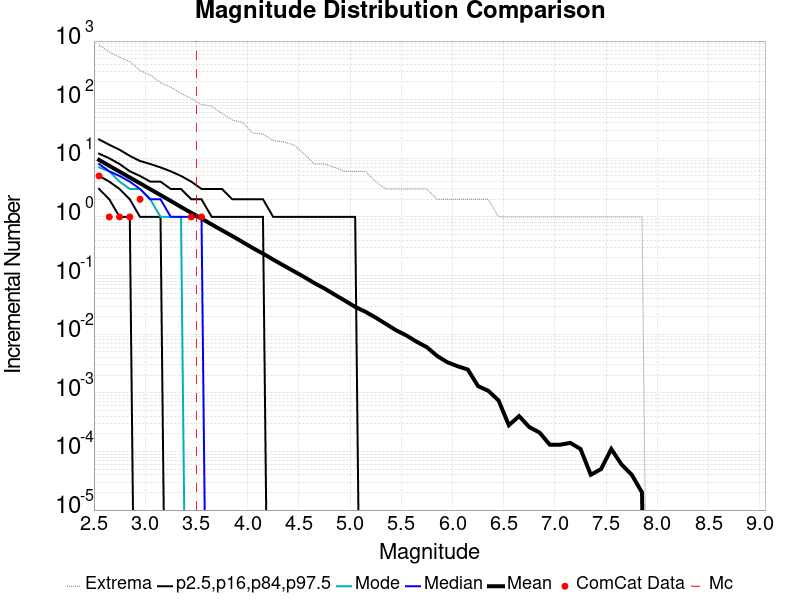

Source data for this figure (header and first rows):
Magnitude, ComCat Data, Simulation Mean, Simulation Median, Simulation Mode, Simulation Minimum, Simulation Maximum, 2.5 %-ile, 16 %-ile, 84 %-ile, 97.5 %-ile
2.55, 5.0, 9.382, 8.0, 7.0, 0.0, 855.0, 3.0, 5.0, 12.0, 21.0
2.65, 1.0, 7.451, 6.0, 6.0, 0.0, 648.0, 2.0, 4.0, 10.0, 17.0
2.75, 1.0, 5.921, 5.0, 4.0, 0.0, 532.0, 1.0, 3.0, 8.0, 14.0
2.85, 1.0, 4.705, 4.0, 3.0, 0.0, 447.0, 1.0, 2.0, 6.0, 11.0
2.95, 2.0, 3.748, 3.0, 3.0, 0.0, 314.0, 0.0, 1.0, 5.0, 9.0
3.05, 0.0, 2.97, 2.0, 2.0, 0.0, 263.0, 0.0, 1.0, 4.0, 8.0
3.15, 0.0, 2.358, 2.0, 1.0, 0.0, 196.0, 0.0, 1.0, 4.0, 7.0
3.25, 0.0, 1.876, 1.0, 1.0, 0.0, 163.0, 0.0, 0.0, 3.0, 6.0
3.35, 0.0, 1.477, 1.0, 1.0, 0.0, 128.0, 0.0, 0.0, 3.0, 5.0
3.45, 1.0, 1.176, 1.0, 0.0, 0.0, 105.0, 0.0, 0.0, 2.0, 4.0
3.55, 1.0, 0.9377, 1.0, 0.0, 0.0, 83.0, 0.0, 0.0, 2.0, 3.0
3.65, 0.0, 0.743, 0.0, 0.0, 0.0, 78.0, 0.0, 0.0, 1.0, 3.0
3.75, 0.0, 0.5918, 0.0, 0.0, 0.0, 58.0, 0.0, 0.0, 1.0, 3.0
3.85, 0.0, 0.4732, 0.0, 0.0, 0.0, 45.0, 0.0, 0.0, 1.0, 2.0
3.95, 0.0, 0.3748, 0.0, 0.0, 0.0, 41.0, 0.0, 0.0, 1.0, 2.0
4.05, 0.0, 0.2951, 0.0, 0.0, 0.0, 27.0, 0.0, 0.0, 1.0, 2.0
4.15, 0.0, 0.2368, 0.0, 0.0, 0.0, 26.0, 0.0, 0.0, 1.0, 2.0
4.25, 0.0, 0.1872, 0.0, 0.0, 0.0, 20.0, 0.0, 0.0, 0.0, 1.0
4.35, 0.0, 0.1489, 0.0, 0.0, 0.0, 19.0, 0.0, 0.0, 0.0, 1.0
4.45, 0.0, 0.1191, 0.0, 0.0, 0.0, 17.0, 0.0, 0.0, 0.0, 1.0
4.55, 0.0, 0.095, 0.0, 0.0, 0.0, 12.0, 0.0, 0.0, 0.0, 1.0
4.65, 0.0, 0.07475, 0.0, 0.0, 0.0, 8.0, 0.0, 0.0, 0.0, 1.0
4.75, 0.0, 0.06018, 0.0, 0.0, 0.0, 8.0, 0.0, 0.0, 0.0, 1.0
4.85, 0.0, 0.04729, 0.0, 0.0, 0.0, 7.0, 0.0, 0.0, 0.0, 1.0
4.95, 0.0, 0.03728, 0.0, 0.0, 0.0, 6.0, 0.0, 0.0, 0.0, 1.0
5.05, 0.0, 0.02919, 0.0, 0.0, 0.0, 6.0, 0.0, 0.0, 0.0, 1.0
5.15, 0.0, 0.02413, 0.0, 0.0, 0.0, 6.0, 0.0, 0.0, 0.0, 0.0
5.25, 0.0, 0.01919, 0.0, 0.0, 0.0, 4.0, 0.0, 0.0, 0.0, 0.0
5.35, 0.0, 0.01496, 0.0, 0.0, 0.0, 3.0, 0.0, 0.0, 0.0, 0.0
5.45, 0.0, 0.01164, 0.0, 0.0, 0.0, 3.0, 0.0, 0.0, 0.0, 0.0
5.55, 0.0, 0.00951, 0.0, 0.0, 0.0, 3.0, 0.0, 0.0, 0.0, 0.0
5.65, 0.0, 0.00744, 0.0, 0.0, 0.0, 3.0, 0.0, 0.0, 0.0, 0.0
5.75, 0.0, 0.006, 0.0, 0.0, 0.0, 3.0, 0.0, 0.0, 0.0, 0.0
5.85, 0.0, 0.00425, 0.0, 0.0, 0.0, 2.0, 0.0, 0.0, 0.0, 0.0
5.95, 0.0, 0.00332, 0.0, 0.0, 0.0, 2.0, 0.0, 0.0, 0.0, 0.0
6.05, 0.0, 0.00284, 0.0, 0.0, 0.0, 2.0, 0.0, 0.0, 0.0, 0.0
6.15, 0.0, 0.00249, 0.0, 0.0, 0.0, 2.0, 0.0, 0.0, 0.0, 0.0
6.25, 0.0, 0.0013, 0.0, 0.0, 0.0, 2.0, 0.0, 0.0, 0.0, 0.0
6.35, 0.0, 0.00108, 0.0, 0.0, 0.0, 2.0, 0.0, 0.0, 0.0, 0.0
6.45, 0.0, 7.4E-4, 0.0, 0.0, 0.0, 1.0, 0.0, 0.0, 0.0, 0.0
6.55, 0.0, 2.8E-4, 0.0, 0.0, 0.0, 1.0, 0.0, 0.0, 0.0, 0.0
6.65, 0.0, 4.0E-4, 0.0, 0.0, 0.0, 1.0, 0.0, 0.0, 0.0, 0.0
6.75, 0.0, 2.6E-4, 0.0, 0.0, 0.0, 1.0, 0.0, 0.0, 0.0, 0.0
6.85, 0.0, 2.1E-4, 0.0, 0.0, 0.0, 1.0, 0.0, 0.0, 0.0, 0.0
6.95, 0.0, 1.3E-4, 0.0, 0.0, 0.0, 1.0, 0.0, 0.0, 0.0, 0.0
7.05, 0.0, 1.3E-4, 0.0, 0.0, 0.0, 1.0, 0.0, 0.0, 0.0, 0.0
7.15, 0.0, 1.4E-4, 0.0, 0.0, 0.0, 1.0, 0.0, 0.0, 0.0, 0.0
7.25, 0.0, 1.1E-4, 0.0, 0.0, 0.0, 1.0, 0.0, 0.0, 0.0, 0.0
7.35, 0.0, 4.0E-5, 0.0, 0.0, 0.0, 1.0, 0.0, 0.0, 0.0, 0.0
7.45, 0.0, 5.0E-5, 0.0, 0.0, 0.0, 1.0, 0.0, 0.0, 0.0, 0.0
7.55, 0.0, 1.1E-4, 0.0, 0.0, 0.0, 1.0, 0.0, 0.0, 0.0, 0.0
7.65, 0.0, 6.0E-5, 0.0, 0.0, 0.0, 1.0, 0.0, 0.0, 0.0, 0.0
7.75, 0.0, 4.0E-5, 0.0, 0.0, 0.0, 1.0, 0.0, 0.0, 0.0, 0.0
7.85, 0.0, 2.0E-5, 0.0, 0.0, 0.0, 1.0, 0.0, 0.0, 0.0, 0.0
7.95, 0.0, 0.0, 0.0, 0.0, 0.0, 0.0, 0.0, 0.0, 0.0, 0.0
8.05, 0.0, 0.0, 0.0, 0.0, 0.0, 0.0, 0.0, 0.0, 0.0, 0.0
8.15, 0.0, 0.0, 0.0, 0.0, 0.0, 0.0, 0.0, 0.0, 0.0, 0.0
8.25, 0.0, 0.0, 0.0, 0.0, 0.0, 0.0, 0.0, 0.0, 0.0, 0.0
8.35, 0.0, 0.0, 0.0, 0.0, 0.0, 0.0, 0.0, 0.0, 0.0, 0.0
8.45, 0.0, 0.0, 0.0, 0.0, 0.0, 0.0, 0.0, 0.0, 0.0, 0.0
... 6 more rows
